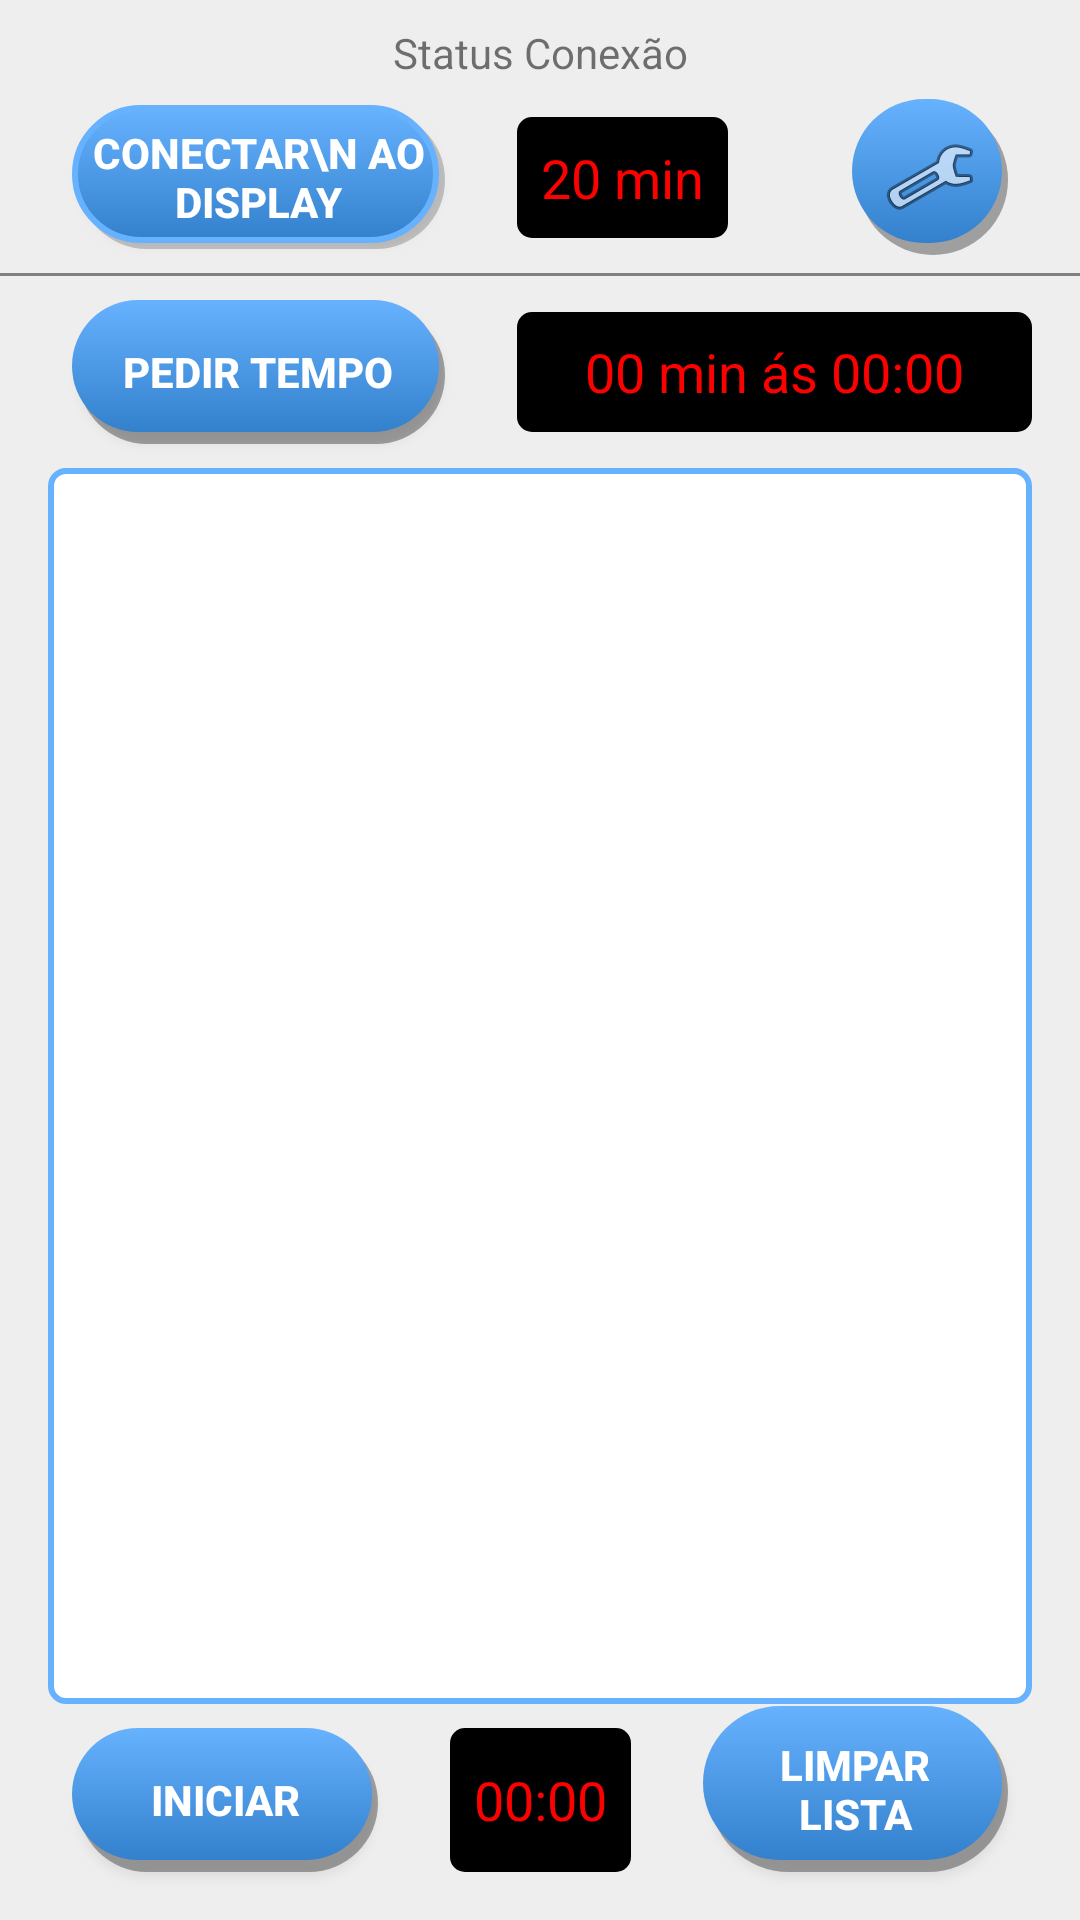

This screen was rendered from an Android layout file. Write that file and the resources it references.
<!-- AndroidManifest.xml: application theme AppTheme -->
<!-- res/layout/activity_modo_controle.xml -->
<?xml version="1.0" encoding="utf-8"?>

<androidx.constraintlayout.widget.ConstraintLayout xmlns:android="http://schemas.android.com/apk/res/android"
    xmlns:app="http://schemas.android.com/apk/res-auto"
    xmlns:tools="http://schemas.android.com/tools"
    android:layout_width="match_parent"
    android:layout_height="match_parent"
    android:background="#EEEEEE"
    tools:context=".ModoControle">

    <View
        android:id="@+id/dividerConexaoV"
        android:layout_width="1dp"
        android:layout_height="wrap_content"
        android:background="#EEEEEE"
        app:layout_constraintBottom_toBottomOf="parent"
        app:layout_constraintEnd_toEndOf="parent"
        app:layout_constraintHorizontal_bias="0.502"
        app:layout_constraintStart_toStartOf="parent"
        app:layout_constraintTop_toTopOf="parent" />

    <TextView
        android:id="@+id/textStatusControle"
        android:layout_width="0dp"
        android:layout_height="wrap_content"
        android:layout_marginTop="8dp"
        android:gravity="center"
        android:text="Status Conexão"
        app:layout_constraintEnd_toEndOf="parent"
        app:layout_constraintStart_toStartOf="parent"
        app:layout_constraintTop_toTopOf="parent" />

    <ToggleButton
        android:id="@+id/bttConexao"
        android:layout_width="0dp"
        android:layout_height="wrap_content"
        android:layout_marginStart="24dp"
        android:layout_marginLeft="24dp"
        android:layout_marginTop="8dp"
        android:layout_marginEnd="32dp"
        android:layout_marginRight="32dp"
        android:background="@drawable/botao_check"
        android:textColor="@android:color/white"
        android:textOff="Conectar\n ao Display"
        android:textOn="Desconectar\nCancelar"
        android:textStyle="bold"
        app:layout_constraintEnd_toStartOf="@+id/dividerConexaoV"
        app:layout_constraintStart_toStartOf="parent"
        app:layout_constraintTop_toBottomOf="@+id/textStatusControle" />

    <ImageButton
        android:id="@+id/btiConfig"
        android:layout_width="wrap_content"
        android:layout_height="wrap_content"
        android:layout_marginEnd="24dp"
        android:background="@drawable/botao_custom"
        android:onClick="config"
        app:layout_constraintBottom_toTopOf="@+id/dividerConexaoH"
        app:layout_constraintEnd_toEndOf="parent"
        app:layout_constraintTop_toBottomOf="@+id/textStatusControle"
        app:srcCompat="@android:drawable/ic_menu_preferences" />

    <View
        android:id="@+id/dividerConexaoH"
        android:layout_width="0dp"
        android:layout_height="1dp"
        android:layout_marginTop="8dp"
        android:background="#808080"
        app:layout_constraintEnd_toEndOf="parent"
        app:layout_constraintStart_toStartOf="parent"
        app:layout_constraintTop_toBottomOf="@+id/bttConexao" />

    <Button
        android:id="@+id/btPedirTempo"
        android:layout_width="0dp"
        android:layout_height="wrap_content"
        android:layout_marginStart="24dp"
        android:layout_marginLeft="24dp"
        android:layout_marginTop="8dp"
        android:layout_marginEnd="32dp"
        android:layout_marginRight="32dp"
        android:background="@drawable/botao_custom"
        android:onClick="pedirTempo"
        android:text="Pedir Tempo"
        android:textColor="@android:color/white"
        android:textStyle="bold"
        app:layout_constraintEnd_toStartOf="@+id/dividerConexaoV"
        app:layout_constraintStart_toStartOf="parent"
        app:layout_constraintTop_toBottomOf="@+id/dividerConexaoH" />

    <TextView
        android:id="@+id/textTempoRecebido"
        android:layout_width="0dp"
        android:layout_height="0dp"
        android:layout_marginStart="24dp"
        android:layout_marginLeft="24dp"
        android:layout_marginTop="4dp"
        android:layout_marginEnd="16dp"
        android:layout_marginRight="16dp"
        android:layout_marginBottom="4dp"
        android:background="@drawable/item_lista"
        android:gravity="center"
        android:text="00 min ás 00:00"
        android:textAppearance="@style/TextAppearance.AppCompat.Medium"
        android:textColor="#FF0000"
        app:layout_constraintBottom_toBottomOf="@+id/btPedirTempo"
        app:layout_constraintEnd_toEndOf="parent"
        app:layout_constraintStart_toEndOf="@+id/btPedirTempo"
        app:layout_constraintTop_toTopOf="@+id/btPedirTempo" />

    <androidx.recyclerview.widget.RecyclerView
        android:id="@+id/recyclerViewIniciados"
        android:layout_width="0dp"
        android:layout_height="0dp"
        android:layout_marginStart="16dp"
        android:layout_marginLeft="16dp"
        android:layout_marginTop="8dp"
        android:layout_marginEnd="16dp"
        android:layout_marginRight="16dp"
        android:layout_marginBottom="8dp"
        android:background="@drawable/recycler_view"
        app:layout_constraintBottom_toTopOf="@+id/btIniciar"
        app:layout_constraintEnd_toEndOf="parent"
        app:layout_constraintStart_toStartOf="parent"
        app:layout_constraintTop_toBottomOf="@+id/btPedirTempo" />

    <Button
        android:id="@+id/btIniciar"
        android:layout_width="0dp"
        android:layout_height="wrap_content"
        android:layout_marginStart="24dp"
        android:layout_marginEnd="24dp"
        android:layout_marginBottom="16dp"
        android:background="@drawable/botao_custom"
        android:onClick="iniciarRemoto"
        android:text="Iniciar"
        android:textColor="@android:color/white"
        android:textStyle="bold"
        app:layout_constraintBottom_toBottomOf="parent"
        app:layout_constraintEnd_toStartOf="@+id/textTempoAproximado"
        app:layout_constraintStart_toStartOf="parent" />

    <TextView
        android:id="@+id/textTempoAproximado"
        android:layout_width="wrap_content"
        android:layout_height="0dp"
        android:background="@drawable/item_lista"
        android:gravity="center"
        android:padding="8dp"
        android:text="00:00"
        android:textAppearance="@style/TextAppearance.AppCompat.Medium"
        android:textColor="#FF0000"
        app:layout_constraintBottom_toBottomOf="@+id/btIniciar"
        app:layout_constraintEnd_toEndOf="parent"
        app:layout_constraintStart_toStartOf="parent"
        app:layout_constraintTop_toTopOf="@+id/btIniciar" />

    <Button
        android:id="@+id/btLimparLista"
        android:layout_width="0dp"
        android:layout_height="wrap_content"
        android:layout_marginStart="24dp"
        android:layout_marginEnd="24dp"
        android:layout_marginBottom="16dp"
        android:background="@drawable/botao_custom"
        android:onClick="limparLista"
        android:text="Limpar Lista"
        android:textColor="@android:color/white"
        android:textStyle="bold"
        app:layout_constraintBottom_toBottomOf="parent"
        app:layout_constraintEnd_toEndOf="parent"
        app:layout_constraintStart_toEndOf="@+id/textTempoAproximado" />

    <TextView
        android:id="@+id/textDuracao"
        android:layout_width="wrap_content"
        android:layout_height="wrap_content"
        android:layout_marginStart="24dp"
        android:background="@drawable/item_lista"
        android:padding="8dp"
        android:text="20 min"
        android:textAppearance="@style/TextAppearance.AppCompat.Medium"
        android:textColor="#FF0000"
        app:layout_constraintBottom_toBottomOf="@+id/bttConexao"
        app:layout_constraintStart_toEndOf="@+id/bttConexao"
        app:layout_constraintTop_toTopOf="@+id/bttConexao" />

</androidx.constraintlayout.widget.ConstraintLayout>
<!-- resources referenced by this layout -->
<resources>
  <!-- drawable botao_check (drawable) -->
  <?xml version="1.0" encoding="utf-8"?>
  
  <selector xmlns:android="http://schemas.android.com/apk/res/android">
      <item android:state_checked="true" android:drawable="@drawable/botao_selected" />
      <item android:state_checked="false" android:drawable="@drawable/botao_unselected" />
  </selector>
  <!-- drawable botao_custom (drawable) -->
  <?xml version="1.0" encoding="utf-8"?>
  
  <selector xmlns:android="http://schemas.android.com/apk/res/android">
      <item android:state_enabled="false" android:drawable="@drawable/botao_disable" />
      <item android:state_pressed="true" android:drawable="@drawable/botao_pressed" />
      <item android:drawable="@drawable/botao_normal" />
  </selector>
  <!-- drawable item_lista (drawable) -->
  <?xml version="1.0" encoding="utf-8"?>
  
  <shape xmlns:android="http://schemas.android.com/apk/res/android"
      android:shape="rectangle">
      <corners android:radius="5dp" />
      <solid android:color="#000000" />
      <stroke android:width="0dp"
          android:color="#66B2FF" />
  </shape>
  <!-- drawable recycler_view (drawable) -->
  <?xml version="1.0" encoding="utf-8"?>
  
  <shape xmlns:android="http://schemas.android.com/apk/res/android"
      android:shape="rectangle">
      <corners android:radius="5dp" />
      <solid android:color="#FFFFFF" />
      <stroke android:width="2dp"
          android:color="#66B2FF" />
      <padding android:bottom="3dp"
          android:left="3dp"
          android:right="3dp"
          android:top="3dp" />
  </shape>
  <style name="AppTheme" parent="Theme.AppCompat.Light.DarkActionBar">
          
          <item name="colorPrimary">#225296</item>
          <item name="colorPrimaryDark">#112648</item>
          <item name="colorAccent">#FF3333</item>
      </style>
  <!-- drawable botao_selected (drawable) -->
  <?xml version="1.0" encoding="utf-8"?>
  
  <layer-list xmlns:android="http://schemas.android.com/apk/res/android">>
      <item android:left="2dp"
          android:top="2dp">
          <shape>
              <corners android:radius="30dp" />
              <solid android:color="#33000000" />
          </shape>
      </item>
      <item android:bottom="2dp"
          android:right="2dp">
          <shape>
              <gradient android:angle="270"
                  android:endColor="#CCCCCC"
                  android:startColor="#CCCCCC" />
              <stroke android:width="2dp"
                  android:color="#BBBBBB" />
              <corners android:radius="30dp" />
              <padding android:bottom="3dp"
                  android:left="3dp"
                  android:right="3dp"
                  android:top="3dp" />
          </shape>
      </item>
  </layer-list>
  <!-- drawable botao_unselected (drawable) -->
  <?xml version="1.0" encoding="utf-8"?>
  
  <layer-list xmlns:android="http://schemas.android.com/apk/res/android">>
  <item android:left="2dp"
      android:top="2dp">
      <shape>
          <corners android:radius="30dp" />
          <solid android:color="#33000000" />
      </shape>
  </item>
  <item android:bottom="2dp"
      android:right="2dp">
      <shape>
          <gradient android:angle="270"
              android:endColor="#3380CC"
              android:startColor="#66B2FF" />
          <stroke android:width="2dp"
              android:color="#66B2FF" />
          <corners android:radius="30dp" />
          <padding android:bottom="3dp"
              android:left="3dp"
              android:right="3dp"
              android:top="3dp" />
      </shape>
  </item>
  </layer-list>
</resources>
